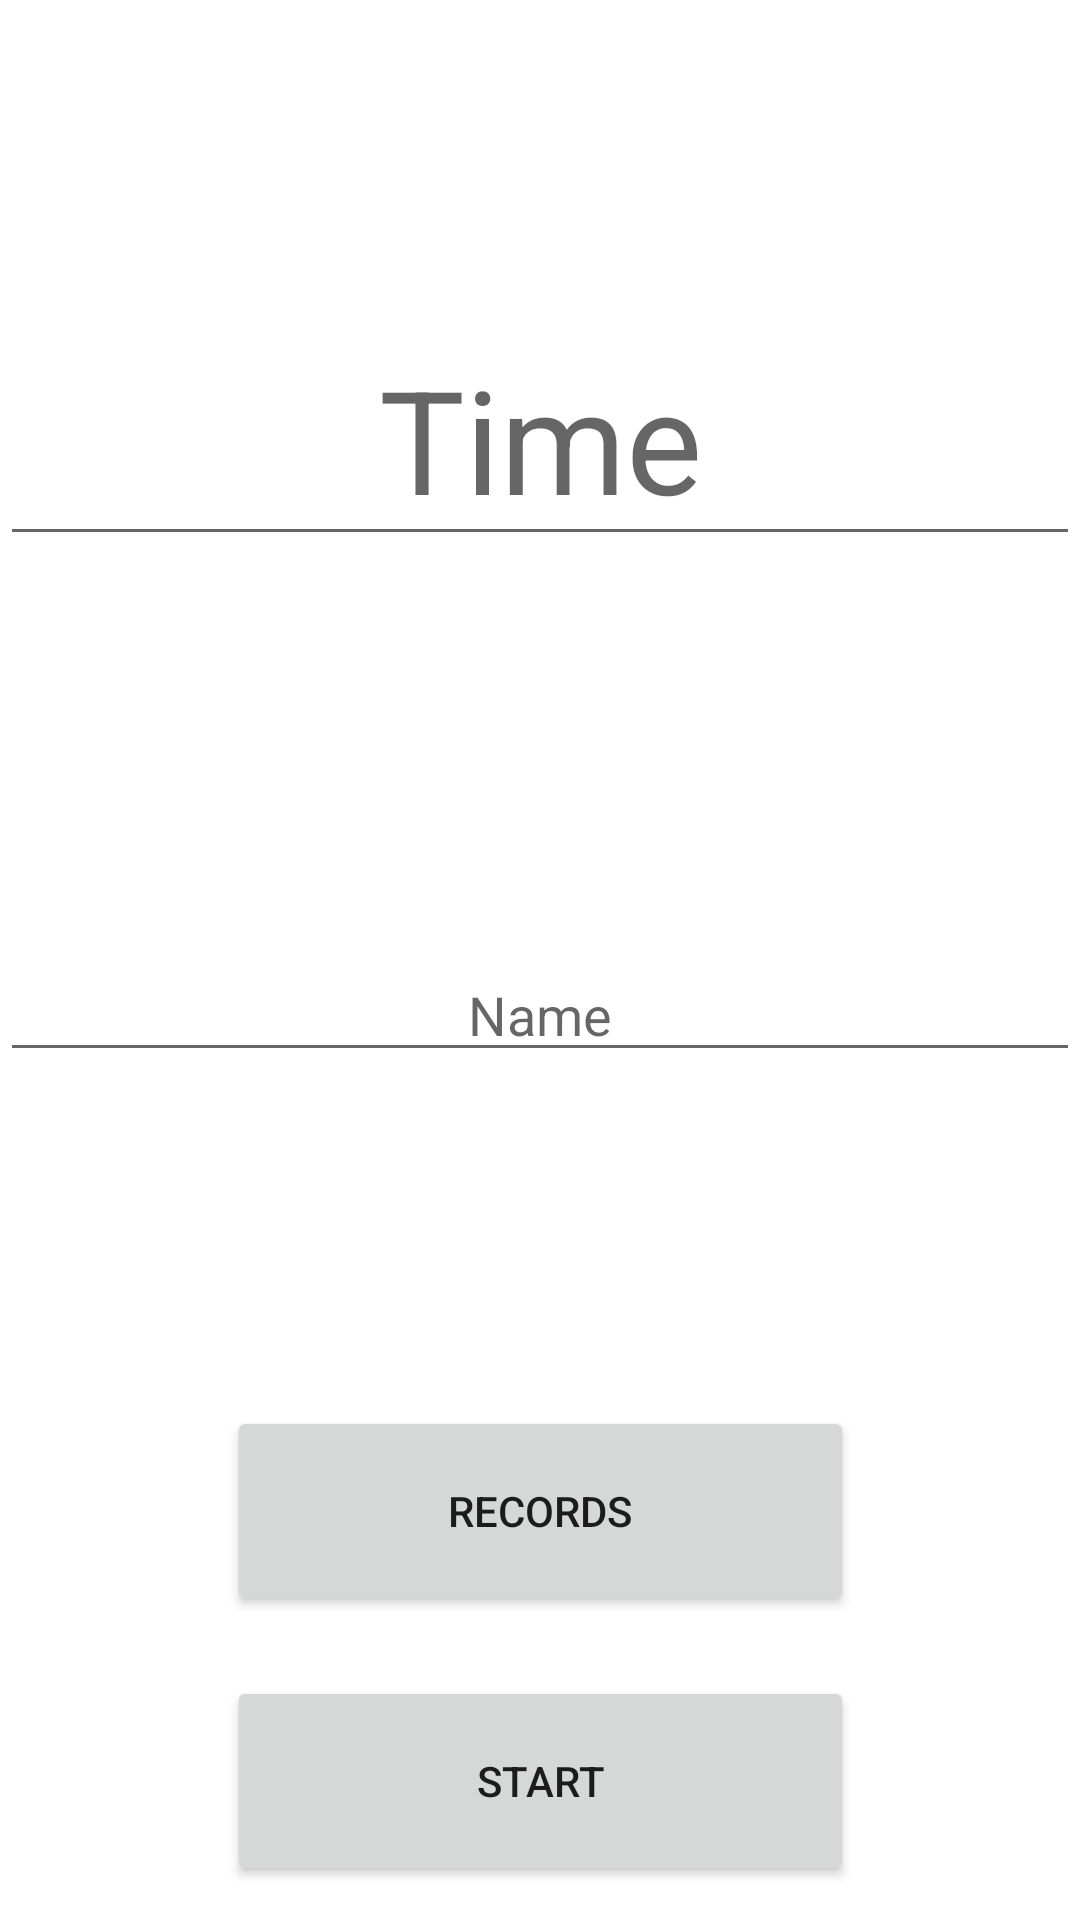

This screen was rendered from an Android layout file. Write that file and the resources it references.
<!-- AndroidManifest.xml: application theme Theme.SUPERDUPERFITNESSAPP -->
<!-- res/layout/activity_main.xml -->
<?xml version="1.0" encoding="utf-8"?>
<androidx.constraintlayout.widget.ConstraintLayout xmlns:android="http://schemas.android.com/apk/res/android"
    xmlns:app="http://schemas.android.com/apk/res-auto"
    xmlns:tools="http://schemas.android.com/tools"
    android:layout_width="match_parent"
    android:layout_height="match_parent"
    tools:context=".MainActivity">

    <EditText
        android:id="@+id/plain_text_input"
        android:layout_width="0dp"
        android:layout_height="wrap_content"
        android:layout_marginTop="316dp"
        android:autofillHints="username"
        android:gravity="center_horizontal"
        android:hint="Name"
        android:inputType="text"
        app:layout_constraintEnd_toEndOf="parent"
        app:layout_constraintHorizontal_bias="0.0"
        app:layout_constraintStart_toStartOf="parent"
        app:layout_constraintTop_toTopOf="parent" />

    <EditText
        android:id="@+id/time"
        android:layout_width="0dp"
        android:layout_height="wrap_content"
        android:layout_marginTop="104dp"
        android:autofillHints="username"
        android:gravity="center_horizontal"
        android:hint="Time"
        android:inputType="text"
        android:textSize="48sp"
        app:layout_constraintEnd_toEndOf="parent"
        app:layout_constraintHorizontal_bias="1.0"
        app:layout_constraintStart_toStartOf="parent"
        app:layout_constraintTop_toTopOf="parent" />

    <Button
        android:id="@+id/button_id"
        android:layout_width="209dp"
        android:layout_height="70dp"
        android:layout_centerInParent="true"
        android:layout_marginStart="100dp"
        android:layout_marginTop="200dp"
        android:layout_marginEnd="100dp"
        android:layout_marginBottom="10dp"
        android:text="Records"
        app:layout_constraintBottom_toTopOf="@+id/start_button"
        app:layout_constraintEnd_toEndOf="parent"
        app:layout_constraintStart_toStartOf="parent"
        app:layout_constraintTop_toBottomOf="@+id/plain_text_input"
        app:layout_constraintVertical_bias="0.0" />

    <Button
        android:id="@+id/start_button"
        android:layout_width="209dp"
        android:layout_height="70dp"
        android:layout_centerInParent="true"
        android:layout_marginStart="100dp"
        android:layout_marginTop="10dp"
        android:layout_marginEnd="100dp"
        android:layout_marginBottom="100dp"
        android:text="Start"
        app:layout_constraintBottom_toBottomOf="parent"
        app:layout_constraintEnd_toEndOf="parent"
        app:layout_constraintStart_toStartOf="parent"
        app:layout_constraintTop_toBottomOf="@+id/button_id" />

    <ImageView
        android:id="@+id/setting_icon"
        android:layout_width="54dp"
        android:layout_height="43dp"
        android:layout_marginBottom="684dp"
        android:src="@drawable/ic_baseline_settings_24"
        app:layout_constraintBottom_toBottomOf="parent"
        app:layout_constraintEnd_toEndOf="parent"
        app:layout_constraintHorizontal_bias="1.0"
        app:layout_constraintStart_toStartOf="parent" />

    <ImageView
        android:id="@+id/imageView"
        android:layout_width="118dp"
        android:layout_height="115dp"
        android:layout_marginBottom="424dp"
        android:src="@drawable/ic_baseline_account_circle_24"
        app:layout_constraintBottom_toBottomOf="parent"
        app:layout_constraintEnd_toEndOf="parent"
        app:layout_constraintHorizontal_bias="0.498"
        app:layout_constraintStart_toStartOf="parent"
        tools:ignore="MissingConstraints" />


</androidx.constraintlayout.widget.ConstraintLayout>
<!-- resources referenced by this layout -->
<resources>
  <style name="Theme.SUPERDUPERFITNESSAPP" parent="Theme.MaterialComponents.DayNight.DarkActionBar">
          
          <item name="colorPrimary">@color/purple_500</item>
          <item name="colorPrimaryVariant">@color/purple_700</item>
          <item name="colorOnPrimary">@color/white</item>
          
          <item name="colorSecondary">@color/teal_200</item>
          <item name="colorSecondaryVariant">@color/teal_700</item>
          <item name="colorOnSecondary">@color/black</item>
          
          <item name="android:statusBarColor" tools:targetApi="l">?attr/colorPrimaryVariant</item>
          
      </style>
  <!-- not gathered from this repository: default colours our renderer supplied (Android Studio template values) -->
  <color name="purple_500">#FF6200EE</color>
  <color name="purple_700">#FF3700B3</color>
  <color name="teal_200">#FF03DAC5</color>
  <color name="teal_700">#FF018786</color>
  <color name="black">#FF000000</color>
  <color name="white">#FFFFFFFF</color>
</resources>
